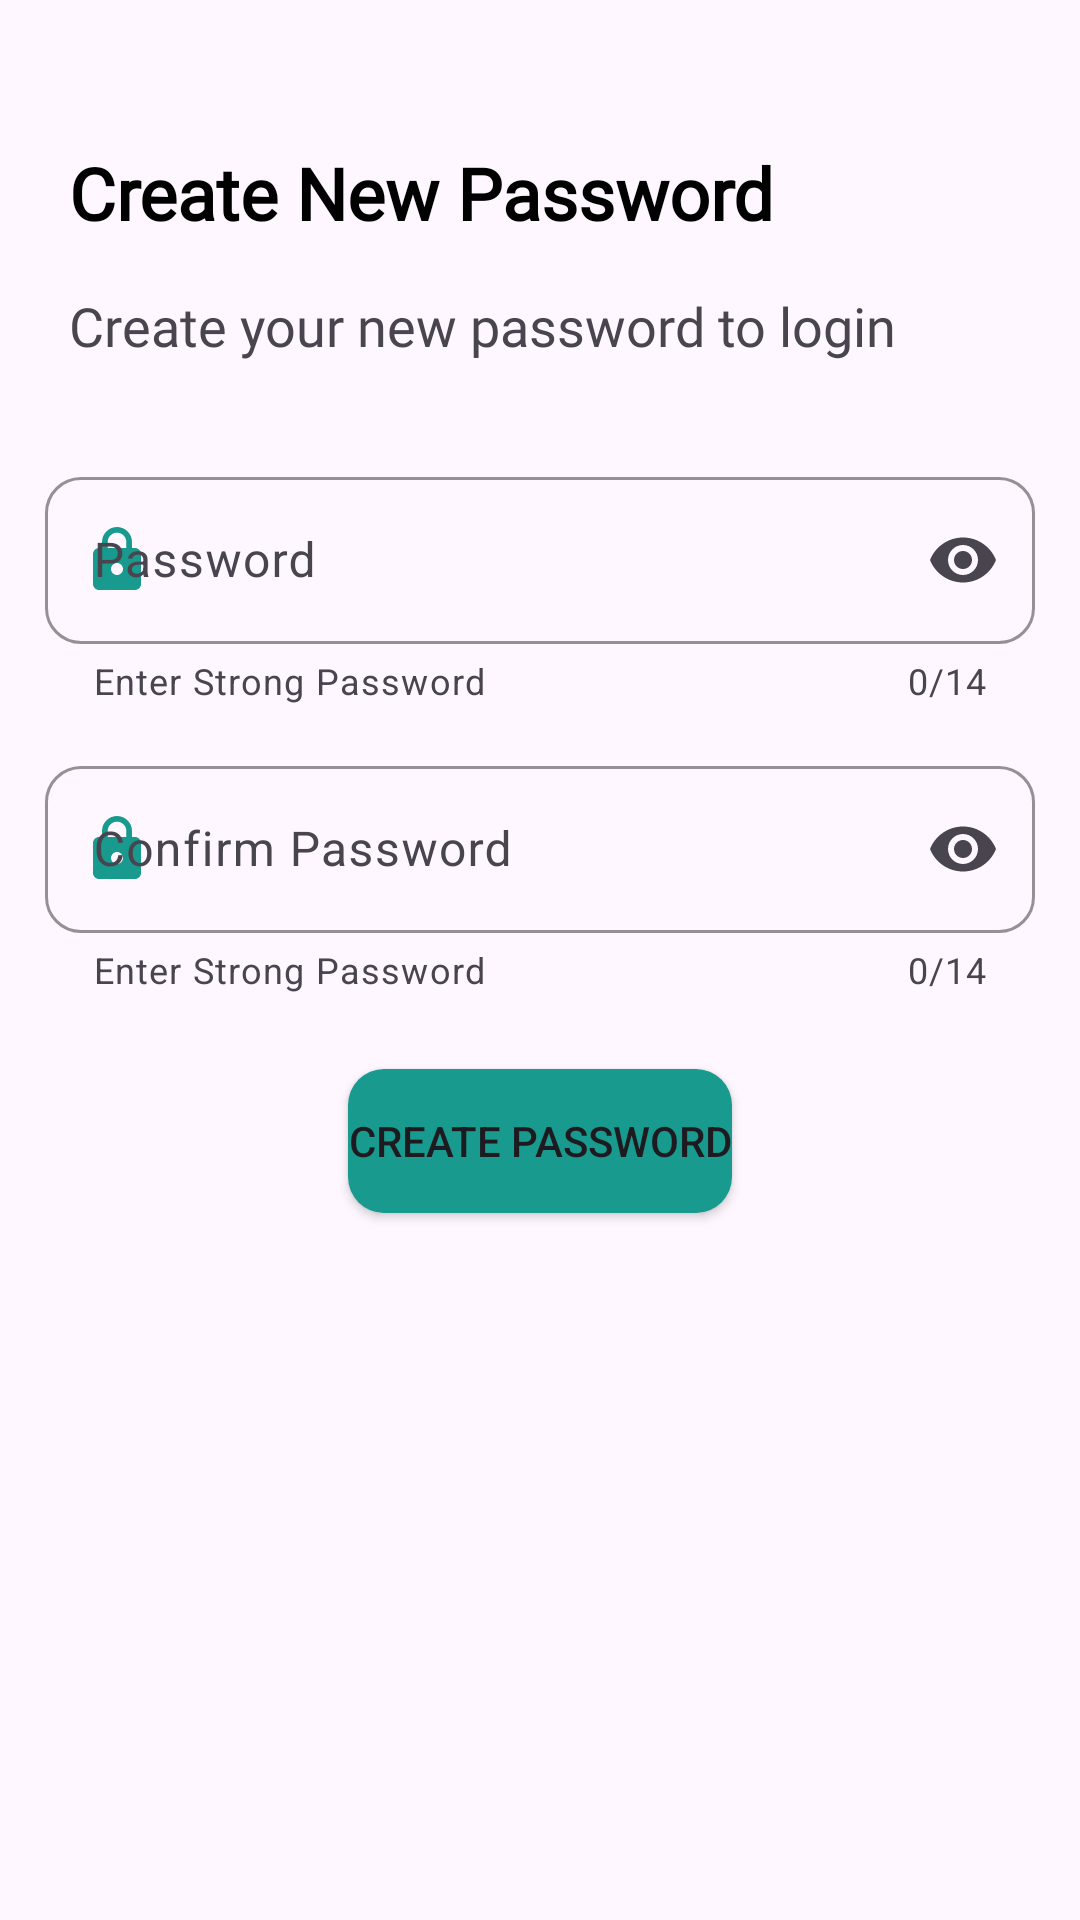

Produce the Android XML layout that renders to this screen, including the resource entries it uses.
<!-- AndroidManifest.xml: application theme Theme.HealthOk -->
<!-- res/layout/fragment_forget_password_create_password.xml -->
<?xml version="1.0" encoding="utf-8"?>
<androidx.constraintlayout.widget.ConstraintLayout xmlns:android="http://schemas.android.com/apk/res/android"
    xmlns:app="http://schemas.android.com/apk/res-auto"
    xmlns:tools="http://schemas.android.com/tools"
    android:layout_width="match_parent"
    android:layout_height="match_parent"
    tools:context=".ui.authentication.forgetpassword.ForgetPasswordCreatePasswordFragment">

    <LinearLayout
        android:id="@+id/linearLayout"
        android:layout_width="match_parent"
        android:layout_height="wrap_content"
        android:layout_marginStart="15dp"
        android:layout_marginTop="40dp"
        android:layout_marginEnd="15dp"
        android:orientation="vertical"
        app:layout_constraintEnd_toEndOf="parent"
        app:layout_constraintHorizontal_bias="0.5"
        app:layout_constraintStart_toStartOf="parent"
        app:layout_constraintTop_toTopOf="parent">

        <TextView
            android:id="@+id/textView"
            android:layout_width="match_parent"
            android:layout_height="wrap_content"
            android:layout_margin="8dp"
            android:fontFamily="@font/inter_bold"
            android:text="Create New Password"
            android:textColor="@color/black"
            android:textSize="24sp"
            android:textStyle="bold" />

        <TextView
            android:id="@+id/textView2"
            android:layout_width="match_parent"
            android:layout_height="wrap_content"
            android:layout_margin="8dp"
            android:fontFamily="@font/inter"
            android:text="Create your new password to login"
            android:textSize="18sp" />

    </LinearLayout>

    <LinearLayout
        android:layout_width="match_parent"
        android:layout_height="wrap_content"
        android:layout_marginStart="15dp"
        android:layout_marginTop="25dp"
        android:layout_marginEnd="15dp"
        android:orientation="vertical"
        app:layout_constraintEnd_toEndOf="parent"
        app:layout_constraintHorizontal_bias="0.5"
        app:layout_constraintStart_toStartOf="parent"
        app:layout_constraintTop_toBottomOf="@+id/linearLayout">

        <com.google.android.material.textfield.TextInputLayout
            android:id="@+id/fpfcp_tl_password"
            android:layout_width="match_parent"
            android:layout_height="match_parent"
            android:hint="@string/password"
            app:boxBackgroundMode="outline"
            app:boxCornerRadiusBottomEnd="12dp"
            app:boxCornerRadiusBottomStart="12dp"
            app:boxCornerRadiusTopEnd="12dp"
            app:boxCornerRadiusTopStart="12dp"
            app:boxStrokeColor="@color/primary"
            app:counterEnabled="true"
            app:counterMaxLength="14"
            app:endIconMode="password_toggle"
            app:helperText="Enter Strong Password"
            app:hintAnimationEnabled="true"
            app:startIconDrawable="@drawable/icon_lock_green"
            app:startIconTint="@color/primary">

            <com.google.android.material.textfield.TextInputEditText
                android:layout_width="match_parent"
                android:layout_height="wrap_content"
                android:inputType="textWebPassword"
                android:maxLines="1" />
        </com.google.android.material.textfield.TextInputLayout>


        <com.google.android.material.textfield.TextInputLayout
            android:id="@+id/fpfcp_tl_conf_password"
            android:layout_width="match_parent"
            android:layout_height="match_parent"
            android:hint="@string/confirm_password"
            app:boxBackgroundMode="outline"
            app:boxCornerRadiusBottomEnd="12dp"
            app:boxCornerRadiusBottomStart="12dp"
            app:boxCornerRadiusTopEnd="12dp"
            app:boxCornerRadiusTopStart="12dp"
            app:boxStrokeColor="@color/primary"
            app:counterEnabled="true"
            app:counterMaxLength="14"
            android:layout_marginTop="15dp"
            app:endIconMode="password_toggle"
            app:helperText="Enter Strong Password"
            app:hintAnimationEnabled="true"
            app:startIconDrawable="@drawable/icon_lock_green"
            app:startIconTint="@color/primary">

            <com.google.android.material.textfield.TextInputEditText
                android:layout_width="match_parent"
                android:layout_height="wrap_content"
                android:inputType="textWebPassword"
                android:maxLines="1" />
        </com.google.android.material.textfield.TextInputLayout>

        <Button
            android:id="@+id/ffpuph_btn_reset_password"
            android:layout_width="wrap_content"
            android:layout_height="wrap_content"
            android:layout_gravity="center"
            android:layout_margin="25dp"
            android:background="@drawable/background_button_green"
            android:text="Create Password" />
    </LinearLayout>


</androidx.constraintlayout.widget.ConstraintLayout>
<!-- resources referenced by this layout -->
<resources>
  <color name="black">#FF000000</color>
  <color name="primary">#199A8E</color>
  <!-- drawable background_button_green (drawable) -->
  <?xml version="1.0" encoding="utf-8"?>
  <shape xmlns:android="http://schemas.android.com/apk/res/android"
      android:shape="rectangle">
  
      <solid
          android:color="@color/primary"/>
  
      <corners android:radius="12dp"/>
  
  </shape>
  <!-- drawable icon_lock_green (drawable) -->
  <vector android:height="24dp" android:tint="#2AC5B6"
      android:viewportHeight="24" android:viewportWidth="24"
      android:width="24dp" xmlns:android="http://schemas.android.com/apk/res/android">
      <path android:fillColor="@android:color/white" android:pathData="M18,8h-1L17,6c0,-2.76 -2.24,-5 -5,-5S7,3.24 7,6v2L6,8c-1.1,0 -2,0.9 -2,2v10c0,1.1 0.9,2 2,2h12c1.1,0 2,-0.9 2,-2L20,10c0,-1.1 -0.9,-2 -2,-2zM12,17c-1.1,0 -2,-0.9 -2,-2s0.9,-2 2,-2 2,0.9 2,2 -0.9,2 -2,2zM15.1,8L8.9,8L8.9,6c0,-1.71 1.39,-3.1 3.1,-3.1 1.71,0 3.1,1.39 3.1,3.1v2z"/>
  </vector>
  <string name="confirm_password">Confirm Password</string>
  <string name="password">Password</string>
  <style name="Theme.HealthOk" parent="Base.Theme.HealthOk" />
  <style name="Base.Theme.HealthOk" parent="Theme.Material3.DayNight.NoActionBar">
          
          
          <item name="colorPrimary">@color/primary</item>
          <item name="android:colorPrimaryDark">@color/primaryDark</item>
          <item name="colorOnPrimary">@color/white</item>
          <item name="android:statusBarColor">@color/primary</item>
      </style>
  <color name="primaryDark">#07453F</color>
  <color name="white">#FFFFFFFF</color>
</resources>
